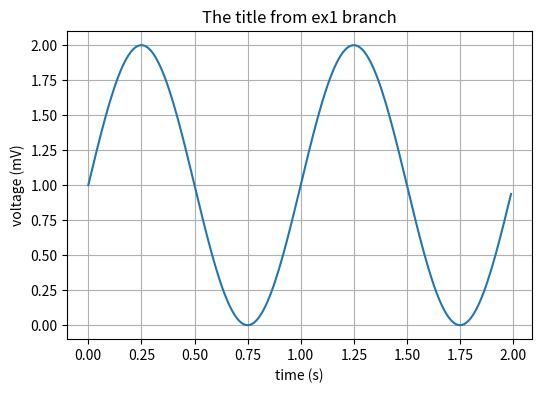

The script that saved this image:
import numpy as np
import matplotlib.pyplot as plt

# Data for plotting
t = np.arange(0.0, 2.0, 0.01)
s = 1 + np.sin(2 * np.pi * t)

fig, ax = plt.subplots(figsize=(6,4))
ax.plot(t, s)

ax.set(xlabel='time (s)', ylabel='voltage (mV)',
       title='The title from ex1 branch')
ax.grid('on')